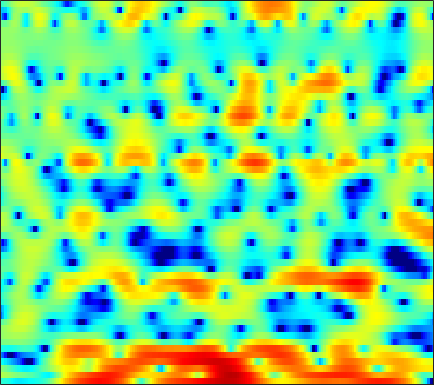

The data file committed next to this chart (first rows):
-3.3156, -3.3667, -3.5675, -3.914, -4.226, -4.7102, -5.175, -5.4536, -5.6711, -5.6861, -5.5642, -5.4154, -5.1483, -4.8581, -4.6641, -4.4269, -4.2148, -4.059, -3.7643, -3.3537, -2.7736, -2.2069, -1.2436, -0.1034
1.853, 1.696, 1.45, 1.167, 0.9404, 0.6334, 0.3277, 0.09964, -0.1959, -0.4705, -0.7186, -0.9006, -1.149, -1.422, -1.654, -2.017, -2.448, -2.837, -3.44, -4.114, -4.774, -5.133, -5.162, -4.425
0.5378, 0.08089, -0.5553, -1.211, -1.7, -2.359, -3.025, -3.523, -4.157, -4.718, -5.154, -5.351, -5.397, -5.222, -4.931, -4.376, -3.7, -3.153, -2.407, -1.661, -0.921, -0.3755, 0.3434, 1.07
-4.115, -4.808, -5.733, -6.613, -7.252, -8.063, -8.905, -9.613, -10.77, -12.35, -14.73, -17.58, -25.25, -28.29, -18.94, -13.1, -9.403, -7.297, -5.022, -3.145, -1.544, -0.4713, 0.8281, 1.998
-9.594, -10.96, -13.85, -18.99, -27.35, -25.09, -17.19, -14.33, -12.03, -10.66, -9.848, -9.454, -9.05, -8.63, -8.234, -7.587, -6.832, -6.207, -5.342, -4.382, -3.261, -2.304, -0.8923, 0.5854
-3.898, -3.954, -4.136, -4.314, -4.357, -4.236, -3.933, -3.633, -3.198, -2.817, -2.577, -2.512, -2.584, -2.835, -3.172, -3.881, -5.003, -6.233, -8.799, -13.61, -32.08, -17.46, -8.583, -3.91
-0.377, -0.2595, -0.1314, -0.03097, 0.03629, 0.1255, 0.1981, 0.2357, 0.2596, 0.2292, 0.127, -0.004434, -0.2457, -0.5654, -0.8702, -1.357, -1.906, -2.33, -2.862, -3.236, -3.336, -3.165, -2.595, -1.728
0.686, 0.8551, 1.062, 1.241, 1.354, 1.476, 1.558, 1.588, 1.577, 1.5, 1.361, 1.216, 0.9586, 0.6246, 0.3296, -0.1064, -0.5826, -0.9508, -1.435, -1.87, -2.227, -2.416, -2.546, -2.528
0.6964, 0.964, 1.331, 1.689, 1.942, 2.235, 2.468, 2.598, 2.696, 2.704, 2.612, 2.47, 2.172, 1.748, 1.348, 0.696, -0.1024, -0.7984, -1.862, -3.075, -4.409, -5.424, -6.647, -7.411
-1.724, -1.156, -0.3081, 0.5542, 1.168, 1.898, 2.507, 2.875, 3.237, 3.45, 3.509, 3.446, 3.223, 2.832, 2.422, 1.702, 0.7528, -0.1326, -1.6, -3.494, -5.994, -8.495, -13.29, -19.92
-10.27, -7.598, -4.731, -2.535, -1.221, 0.189, 1.282, 1.92, 2.565, 3, 3.239, 3.299, 3.238, 3.024, 2.754, 2.259, 1.621, 1.051, 0.1794, -0.7991, -1.829, -2.586, -3.469, -4.083
-8.607, -7.07, -5.005, -3.186, -2.024, -0.7252, 0.313, 0.9312, 1.557, 1.987, 2.234, 2.313, 2.295, 2.141, 1.958, 1.649, 1.289, 0.9967, 0.5989, 0.2145, -0.1435, -0.3688, -0.631, -0.834
-3.99, -3.404, -2.539, -1.641, -0.9793, -0.1711, 0.5065, 0.9112, 1.31, 1.53, 1.577, 1.5, 1.243, 0.8633, 0.5276, 0.06029, -0.368, -0.6128, -0.8025, -0.8147, -0.684, -0.5187, -0.2443, 0.03859
-3.329, -2.616, -1.702, -0.855, -0.2764, 0.4148, 0.9809, 1.312, 1.606, 1.68, 1.492, 1.151, 0.4165, -0.6627, -1.699, -3.383, -5.161, -6.157, -6.345, -5.255, -3.693, -2.546, -1.188, -0.02801
-4.915, -3.998, -3.142, -2.453, -1.921, -1.108, -0.2027, 0.4519, 1.154, 1.552, 1.559, 1.274, 0.4653, -0.9769, -2.579, -5.535, -9.743, -13.6, -14.05, -10.08, -6.978, -5.127, -3.01, -1.135
-3.998, -4.743, -6.725, -10.15, -12.45, -9.275, -4.696, -2.216, 0.05708, 1.473, 2.216, 2.389, 2.143, 1.417, 0.6261, -0.7588, -2.466, -3.851, -5.858, -8.256, -11.2, -12.16, -8.809, -4.566
-1.643, -2.38, -3.576, -4.669, -4.945, -4.146, -2.41, -1.042, 0.5179, 1.679, 2.423, 2.722, 2.789, 2.546, 2.144, 1.327, 0.2561, -0.725, -2.291, -4.031, -5.614, -6.039, -5.094, -3.238
-0.9729, -1.096, -1.177, -1.125, -0.9827, -0.619, -0.09144, 0.3553, 0.9433, 1.474, 1.876, 2.082, 2.205, 2.152, 1.985, 1.638, 1.179, 0.7544, 0.1622, -0.3967, -0.8441, -1.089, -1.246, -1.272
-1.854, -1.717, -1.462, -1.128, -0.8273, -0.3688, 0.1207, 0.4902, 0.9741, 1.401, 1.748, 1.941, 2.113, 2.161, 2.133, 2.015, 1.786, 1.565, 1.215, 0.8117, 0.3801, 0.03282, -0.4714, -1.024
-4.146, -3.903, -3.409, -2.726, -2.128, -1.29, -0.4743, 0.0999, 0.7871, 1.36, 1.823, 2.088, 2.34, 2.482, 2.528, 2.49, 2.354, 2.204, 1.921, 1.532, 1.048, 0.6201, -0.06033, -0.8657
-9.486, -9.693, -8.485, -6.327, -4.692, -2.789, -1.242, -0.2924, 0.7074, 1.473, 2.029, 2.343, 2.626, 2.8, 2.86, 2.857, 2.797, 2.694, 2.484, 2.18, 1.745, 1.321, 0.6, -0.3418
-12.72, -14.89, -11.56, -7.186, -4.782, -2.437, -0.757, 0.1798, 1.087, 1.694, 2.05, 2.19, 2.256, 2.23, 2.175, 2.141, 2.145, 2.166, 2.204, 2.22, 2.115, 1.925, 1.492, 0.7854
-2, -2.079, -1.832, -1.252, -0.7192, -0.02241, 0.5521, 0.8592, 1.092, 1.094, 0.8556, 0.4989, -0.1774, -1.046, -1.679, -2.226, -2.153, -1.638, -0.6433, 0.3167, 1.091, 1.478, 1.735, 1.715
1.478, 1.318, 1.136, 0.9541, 0.8178, 0.6148, 0.3778, 0.1704, -0.1555, -0.6021, -1.258, -1.98, -3.468, -5.923, -8.985, -18.09, -17.7, -9.869, -4.934, -2.101, -0.335, 0.5505, 1.298, 1.695
2.515, 2.264, 1.791, 1.116, 0.4624, -0.5756, -1.698, -2.439, -3.039, -3.131, -2.883, -2.711, -2.723, -3.032, -3.43, -3.669, -3.293, -2.495, -1.183, 0.02695, 0.8924, 1.302, 1.525, 1.435
2.193, 2.112, 1.658, 0.7494, -0.3231, -2.519, -6.152, -10.89, -21.54, -10.08, -4.956, -2.706, -0.7542, 0.4812, 1.157, 1.806, 2.299, 2.623, 2.927, 3.048, 2.949, 2.661, 1.932, 0.7233
-0.8811, -0.435, -0.1954, -0.369, -0.7653, -1.586, -2.651, -3.351, -3.654, -2.943, -1.585, -0.5188, 0.7163, 1.674, 2.24, 2.752, 3.079, 3.172, 3.126, 2.872, 2.376, 1.824, 0.8164, -0.5469
-3.741, -2.772, -1.775, -1.092, -0.7465, -0.4488, -0.241, -0.09236, 0.1523, 0.52, 0.9467, 1.287, 1.722, 2.086, 2.268, 2.409, 2.4, 2.286, 2.007, 1.575, 0.969, 0.4242, -0.4226, -1.385
-4.394, -3.16, -1.826, -0.7798, -0.1418, 0.5247, 1.051, 1.373, 1.728, 2.024, 2.246, 2.371, 2.471, 2.49, 2.427, 2.264, 1.961, 1.673, 1.171, 0.5502, -0.1801, -0.801, -1.718, -2.713
-3.061, -1.985, -0.7862, 0.1964, 0.8153, 1.5, 2.034, 2.349, 2.672, 2.857, 2.95, 2.946, 2.829, 2.596, 2.354, 1.921, 1.369, 0.8946, 0.1631, -0.6688, -1.567, -2.312, -3.388, -4.593
-0.8093, -0.2044, 0.5453, 1.222, 1.669, 2.205, 2.642, 2.896, 3.123, 3.222, 3.178, 3.049, 2.753, 2.298, 1.858, 1.126, 0.2811, -0.4712, -1.517, -2.612, -3.7, -4.467, -5.429, -6.389
0.8411, 0.9148, 1.153, 1.553, 1.926, 2.444, 2.909, 3.179, 3.385, 3.444, 3.292, 3.064, 2.614, 1.988, 1.363, 0.3578, -0.9486, -2.1, -3.944, -5.959, -7.891, -8.857, -9.24, -8.902
0.4499, -0.6412, -1.181, -0.3037, 0.8246, 2.214, 3.231, 3.712, 4.016, 3.945, 3.625, 3.267, 2.676, 1.993, 1.422, 0.5026, -0.8468, -2.149, -4.763, -8.687, -16.1, -30.2, -16.2, -11.09
-0.1719, -4.85, -9.726, -2.892, 0.3733, 2.911, 4.223, 4.615, 4.519, 3.748, 2.503, 1.371, 0.04912, -0.4332, -0.2052, 0.1944, 0.4142, 0.164, -0.6027, -1.788, -3.106, -3.887, -4.575, -5.126
3.736, 3.019, 2.489, 2.503, 2.735, 3.018, 3.022, 2.731, 1.798, 0.1416, -2.697, -6.171, -15.59, -14.07, -7.718, -3.724, -1.581, -0.7181, -0.1085, -0.02391, -0.2302, -0.5176, -1.106, -1.945
2.663, 2.436, 2.172, 1.945, 1.775, 1.514, 1.12, 0.7089, -0.03365, -1.013, -2.182, -3.035, -3.856, -3.948, -3.544, -2.69, -1.849, -1.28, -0.7571, -0.4279, -0.2846, -0.2848, -0.3724, -0.5277
0.7549, 0.7349, 0.6575, 0.5367, 0.4166, 0.2216, -0.01043, -0.2179, -0.5205, -0.8676, -1.198, -1.404, -1.572, -1.583, -1.511, -1.274, -0.9946, -0.7468, -0.4567, -0.18, 0.03389, 0.1541, 0.2801, 0.3754
-0.8165, -0.7712, -0.8026, -0.8863, -0.9478, -1.013, -1.03, -1.02, -0.9971, -0.9569, -0.9157, -0.8952, -0.8631, -0.8213, -0.7586, -0.6434, -0.4531, -0.3085, -0.03784, 0.2354, 0.5171, 0.7209, 0.9469, 1.121
-1.624, -1.8, -2.19, -2.625, -2.865, -2.924, -2.662, -2.297, -1.742, -1.218, -0.8381, -0.6571, -0.5597, -0.5851, -0.6304, -0.7004, -0.6425, -0.4929, -0.1227, 0.3686, 0.9142, 1.301, 1.734, 2.03
-1.111, -1.909, -3.582, -6.029, -8.132, -9.191, -6.812, -4.651, -2.399, -0.9101, -0.08964, 0.1749, 0.07528, -0.4923, -1.168, -2.299, -3.194, -3.137, -2.108, -0.4789, 1.064, 2.001, 2.925, 3.458
0.2433, -0.5725, -2.264, -4.746, -6.896, -7.981, -5.524, -3.298, -1.008, 0.427, 1.189, 1.305, 0.8693, -0.3478, -1.955, -5.55, -13.14, -18.35, -7.029, -1.967, 0.9374, 2.382, 3.614, 4.241
-0.5555, -0.8063, -1.202, -1.577, -1.736, -1.624, -1.181, -0.7073, -0.03232, 0.5037, 0.7873, 0.7891, 0.5115, -0.09926, -0.7104, -1.623, -2.242, -2.197, -1.532, -0.3642, 0.8273, 1.565, 2.291, 2.669
-2.505, -2.53, -2.398, -2.073, -1.739, -1.227, -0.6905, -0.3156, 0.09261, 0.387, 0.4965, 0.4883, 0.3423, 0.1076, -0.1028, -0.3421, -0.497, -0.4702, -0.2738, 0.09787, 0.547, 0.8946, 1.292, 1.537
-6.273, -6.359, -5.504, -4.006, -2.837, -1.502, -0.4531, 0.1379, 0.6631, 0.9153, 0.9386, 0.8185, 0.5082, 0.09323, -0.255, -0.6576, -0.9226, -1.036, -0.8996, -0.5862, -0.1215, 0.279, 0.7745, 1.181
-15.77, -28.52, -10.68, -5.071, -2.574, -0.3308, 1.087, 1.741, 2.197, 2.226, 1.916, 1.462, 0.6308, -0.4718, -1.402, -2.771, -3.966, -4.481, -4.332, -3.296, -1.911, -0.9536, 0.1192, 0.9209
-2.122, -1.86, -0.8028, 0.6715, 1.738, 2.87, 3.565, 3.785, 3.675, 3.127, 2.137, 1.144, -0.4952, -2.45, -4.176, -7.113, -11.92, -19.66, -18.47, -8.98, -4.702, -2.707, -1.027, -0.1741
1.841, 2.511, 3.303, 3.959, 4.341, 4.632, 4.597, 4.327, 3.568, 2.306, 0.4518, -1.35, -4.332, -7.505, -9.357, -10.07, -9.635, -9.011, -7.634, -5.616, -3.688, -2.568, -1.699, -1.663
2.184, 2.922, 3.651, 4.119, 4.296, 4.29, 3.977, 3.507, 2.528, 1.058, -1.023, -3.118, -6.929, -12.49, -16.34, -12.87, -8.854, -6.841, -4.902, -3.42, -2.329, -1.762, -1.365, -1.423
1.513, 2.031, 2.539, 2.845, 2.933, 2.86, 2.562, 2.181, 1.465, 0.4993, -0.6866, -1.681, -3.03, -4.136, -4.64, -4.711, -4.235, -3.699, -2.928, -2.217, -1.635, -1.296, -0.988, -0.8346
0.9753, 1.256, 1.537, 1.696, 1.735, 1.668, 1.471, 1.243, 0.8389, 0.3411, -0.2176, -0.6457, -1.175, -1.606, -1.822, -1.964, -1.945, -1.828, -1.611, -1.365, -1.115, -0.9427, -0.748, -0.588
0.719, 0.8523, 0.9838, 1.049, 1.054, 1.002, 0.8797, 0.7488, 0.5255, 0.2682, -0.004473, -0.2083, -0.456, -0.6645, -0.7782, -0.877, -0.9172, -0.9171, -0.8803, -0.8166, -0.7381, -0.6785, -0.5956, -0.5104
0.6628, 0.7109, 0.7521, 0.7651, 0.7487, 0.6969, 0.6077, 0.5167, 0.3744, 0.2174, 0.06323, -0.04159, -0.1631, -0.2481, -0.299, -0.3382, -0.3583, -0.3796, -0.4043, -0.4339, -0.478, -0.5132, -0.5534, -0.5762
0.7129, 0.7094, 0.7061, 0.7017, 0.6865, 0.6365, 0.5479, 0.4532, 0.3025, 0.1365, -0.01249, -0.0875, -0.125, -0.08736, -0.02723, 0.06882, 0.1452, 0.1756, 0.1414, 0.01556, -0.1921, -0.3843, -0.6614, -0.9049
0.6541, 0.6141, 0.6345, 0.7123, 0.7897, 0.8458, 0.7896, 0.6504, 0.3198, -0.1205, -0.55, -0.7575, -0.7359, -0.3867, 0.0329, 0.6026, 1.048, 1.255, 1.292, 1.042, 0.5152, -0.05532, -0.9904, -1.967
-0.7292, -0.9729, -0.8638, -0.2439, 0.3743, 1.106, 1.453, 1.36, 0.6464, -0.8474, -3.172, -5.115, -5.521, -2.807, -0.6806, 1.453, 2.804, 3.35, 3.578, 3.249, 2.32, 1.175, -1.117, -4.715
-7.647, -11.53, -14.04, -6.961, -3.519, -0.7075, 0.7715, 1.181, 0.9049, -0.3758, -2.782, -4.962, -5.429, -2.312, 0.007102, 2.223, 3.581, 4.125, 4.343, 4.019, 3.165, 2.17, 0.3666, -1.885
-6.745, -7.18, -6.764, -4.831, -3.096, -1.139, 0.2401, 0.8973, 1.33, 1.375, 1.203, 1.102, 1.179, 1.55, 1.918, 2.388, 2.673, 2.762, 2.622, 2.207, 1.572, 0.9665, 0.04623, -0.9395
-2.823, -2.437, -1.785, -0.9238, -0.2265, 0.6953, 1.482, 1.963, 2.403, 2.645, 2.744, 2.723, 2.61, 2.433, 2.227, 1.882, 1.441, 1.051, 0.4601, -0.1588, -0.795, -1.258, -1.891, -2.568
